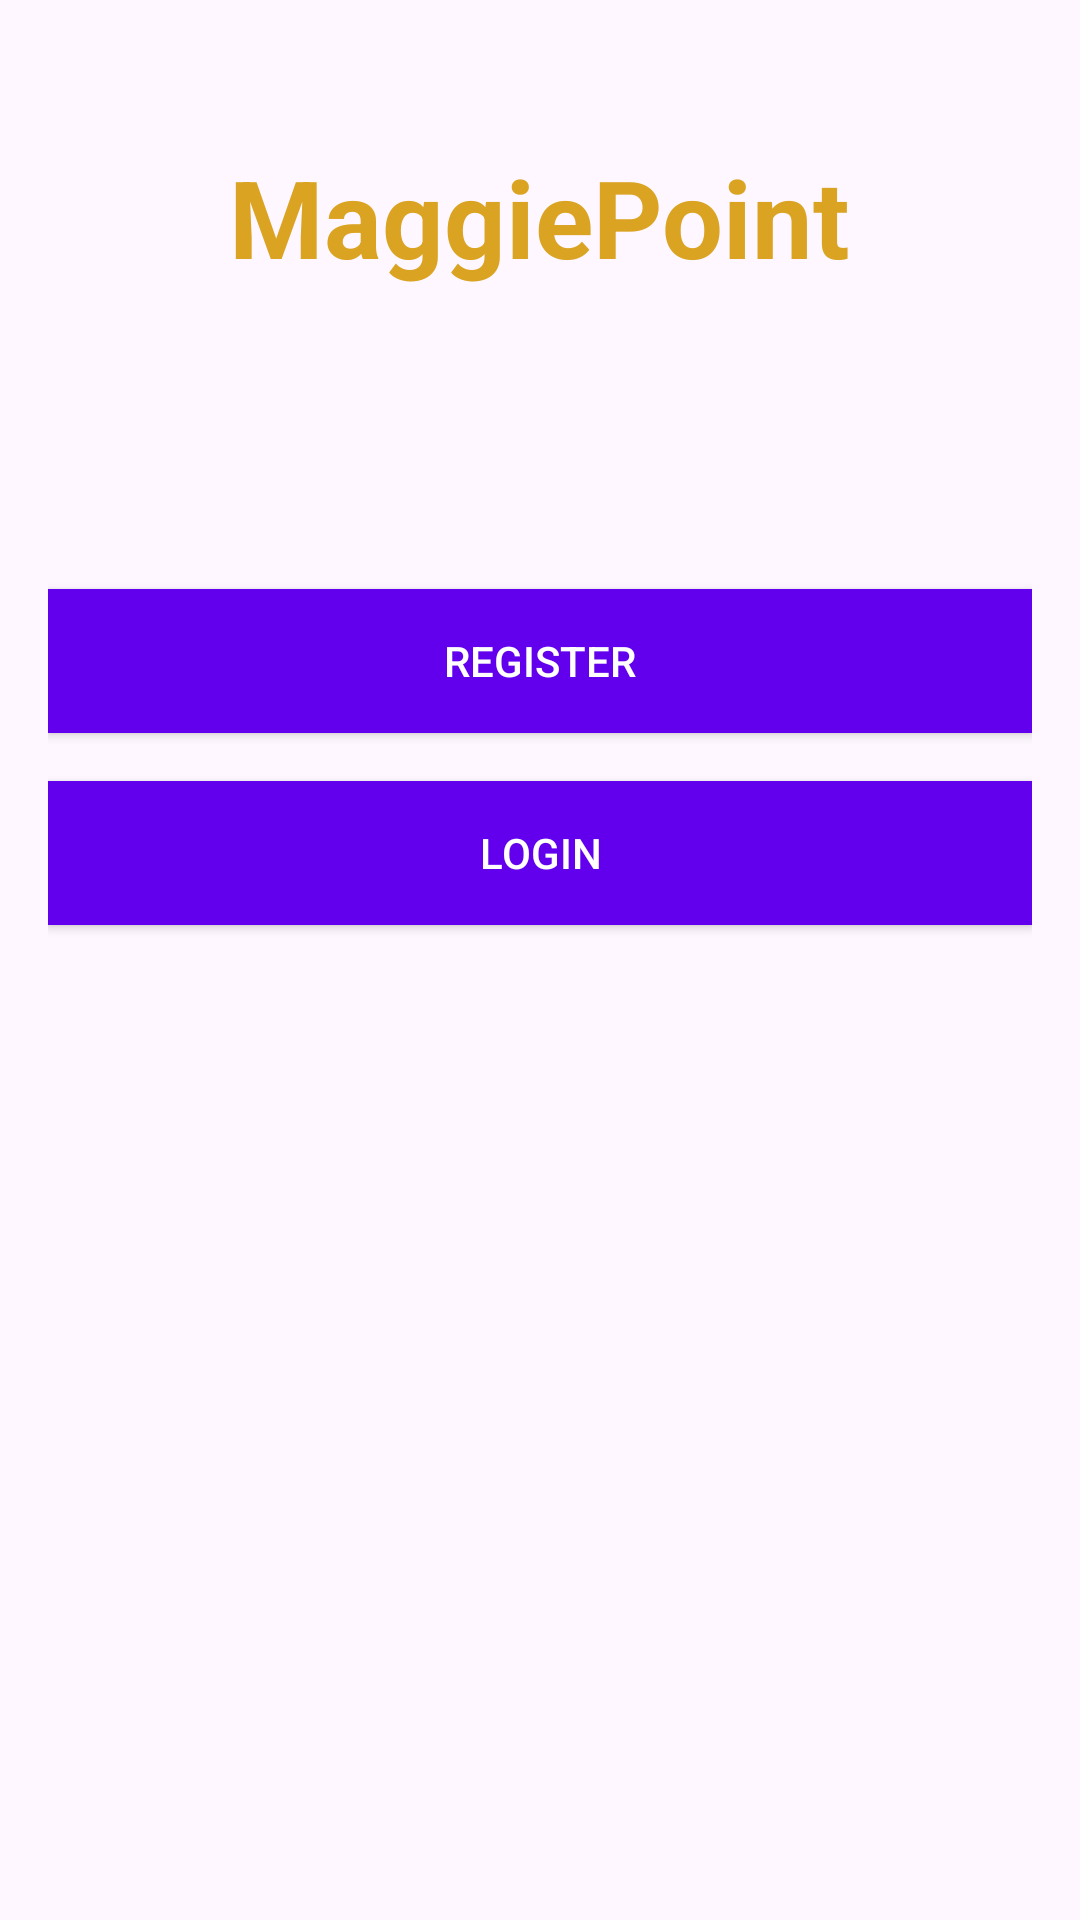

Android layout source for this screen:
<!-- AndroidManifest.xml: application theme Theme.MaggiePoint -->
<!-- res/layout/activity_start.xml -->
<?xml version="1.0" encoding="utf-8"?>
<RelativeLayout xmlns:android="http://schemas.android.com/apk/res/android"
    android:layout_width="match_parent"
    android:layout_height="match_parent"
    android:padding="16dp">

    
    <TextView
        android:id="@+id/titleTextView"
        android:layout_width="wrap_content"
        android:layout_height="wrap_content"
        android:layout_centerHorizontal="true"
        android:layout_marginTop="32dp"
        android:text="MaggiePoint"
        android:textColor="#DAA321"
        android:textSize="36sp"
        android:textStyle="bold" />

    
    <Button
        android:id="@+id/register"
        android:layout_width="match_parent"
        android:layout_height="wrap_content"
        android:text="REGISTER"
        android:layout_below="@id/titleTextView"
        android:layout_marginTop="100dp"
        android:padding="12dp"
        android:background="@color/purple"
        android:textColor="@android:color/white"/>

    
    <Button
        android:id="@+id/login"
        android:layout_width="match_parent"
        android:layout_height="wrap_content"
        android:text="LOGIN"
        android:layout_below="@id/register"
        android:layout_marginTop="16dp"
        android:padding="12dp"
        android:background="@color/purple"
        android:textColor="@android:color/white"/>
</RelativeLayout>
<!-- resources referenced by this layout -->
<resources>
  <color name="purple">#FF6200EE</color>
  <style name="Theme.MaggiePoint" parent="Base.Theme.MaggiePoint" />
  <style name="Base.Theme.MaggiePoint" parent="Theme.Material3.DayNight.NoActionBar">
          
          
      </style>
</resources>
